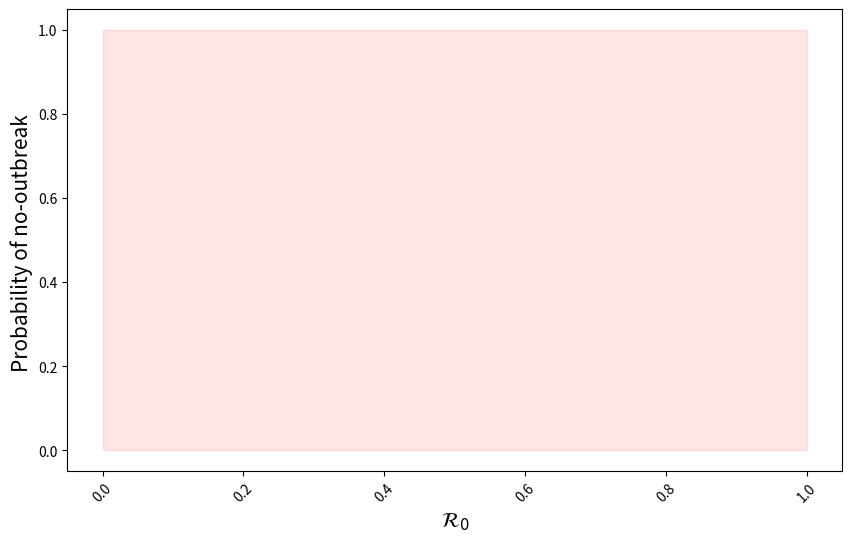

This chart was generated by the following Python code: (Note: this script raises an exception after producing the figure.)
import math as ma
import numpy as np
import pylab as plt
import seaborn as sns
from matplotlib.colors import LogNorm
import pandas as pd
from scipy.integrate import odeint

I0=1
R0=0
#beta=0.5
gamma=1.0
popsize=1000
S0=popsize-I0-R0
nreacciones=2
Tmax=50.0
tau=0.1
np.random.seed(0)
def find(condition):
    res, = np.nonzero(np.ravel(condition))
    return res
    
def stoc_eqs(INP,beta,gamma,N,nreacciones): 
    V = INP
    Rate=np.zeros((nreacciones))
    Change=np.zeros((nreacciones,len(V)))
    N=V[0]+V[1]+V[2]
    Rate[0] = beta*V[0]*V[1]/N; Change[0,:]=([-1, +1, 0])
    Rate[1] = gamma*V[1];  Change[1,:]=([0, -1, +1])
    for i in range(nreacciones):
        K_i=np.random.poisson(Rate[i]*tau)
        K_i=min([K_i, V[find(Change[i,:]<0)]])
        V=V+Change[i,:]*K_i
    return V

def Stoch_Iteration(INPUT,beta,gamma,N,nreacciones,T):
    lop=0
    S=[]
    I=[]
    R=[]
    SI=[]
    for lop in T:
        res = stoc_eqs(INPUT,beta,gamma,N,nreacciones)
        S.append(INPUT[0])
        I.append(INPUT[1])
        R.append(INPUT[2])
        if INPUT[1]==0:
            break
        INPUT=res
    return S,I,R
def one_trajectory(S0,I0,R0,beta,gamma,N,nreacciones,Tmax,tau):
    INPUT = np.array((S0,I0,R0))
    T=np.arange(0.0, Tmax, tau)
    [S,I,R]=Stoch_Iteration(INPUT,beta,gamma,N,nreacciones,T)
    return R[-1]

nsims=5000

def R_inf_dist(nsims,S0,I0,R0,beta,gamma,popsize,nreacciones,Tmax,tau):
    T=np.arange(0.0, Tmax, tau)
    matrs=[0.0 for i in range(popsize+1)]
    n=[]
    for l in range(nsims):
        Ri=one_trajectory(S0,I0,R0,beta,gamma,popsize,nreacciones,Tmax,tau)
        matrs[int(Ri)]+=1
        n.append(Ri)
        #if l%500==0:
            #print(l)
    return n


umbral=100
plt.figure(figsize=(10,6))
def p_calculator(umbral,nsims,S0,I0,R0,gamma,popsize,nreacciones,Tmax,tau,labelu,coloru):
    erreceros=[0.8+0.2*i for i in range(20)]
    erreceros_str=["{:.1f}".format(erre0) for erre0 in erreceros]
    pes=[]
    erreceroi=[]
    for j in range(len(erreceros)): 
        beta=erreceros[j]*gamma
        ARs=R_inf_dist(nsims,S0,I0,R0,beta,gamma,popsize,nreacciones,Tmax,tau)
        ARsn=[n for n in ARs if n<umbral]
        pes.append(len(ARsn)/nsims)
        erreceroi.append(erreceros[j])
        if len(ARsn)==0:
            break
        print(len(ARsn)/nsims)
    dic = {'R0': erreceroi, 'probability': pes}
    df = pd.DataFrame(dic)
    df.to_csv("I0_"+str(I0)+".csv", index=False) 
    er0=[0.1,0.2]
    pe1=[1.0 for i in range(2)]
    plt.plot(er0+erreceroi,pe1+pes,label=labelu,color=coloru)
plt.xlabel(r"$\mathcal{R}_0$", fontsize=15)
plt.ylabel("Probability of no-outbreak ", fontsize=15)
plt.xticks(rotation=45)

plt.fill_between([0.0,1.0],[1.0,1.0],color="r",alpha=0.1)
N=[4,16,64,256,1024,4096]
colorrs=sns.color_palette("RdYlGn_r",len(N))
for i in range(len(ii0)):
    p_calculator(0.1*N[i],nsims,N[i]-1,1,0,gamma,N[i],nreacciones,Tmax,tau,r"$N = $"+str(N[i]),colorrs[i])

plt.legend()
plt.tight_layout()
plt.show()
